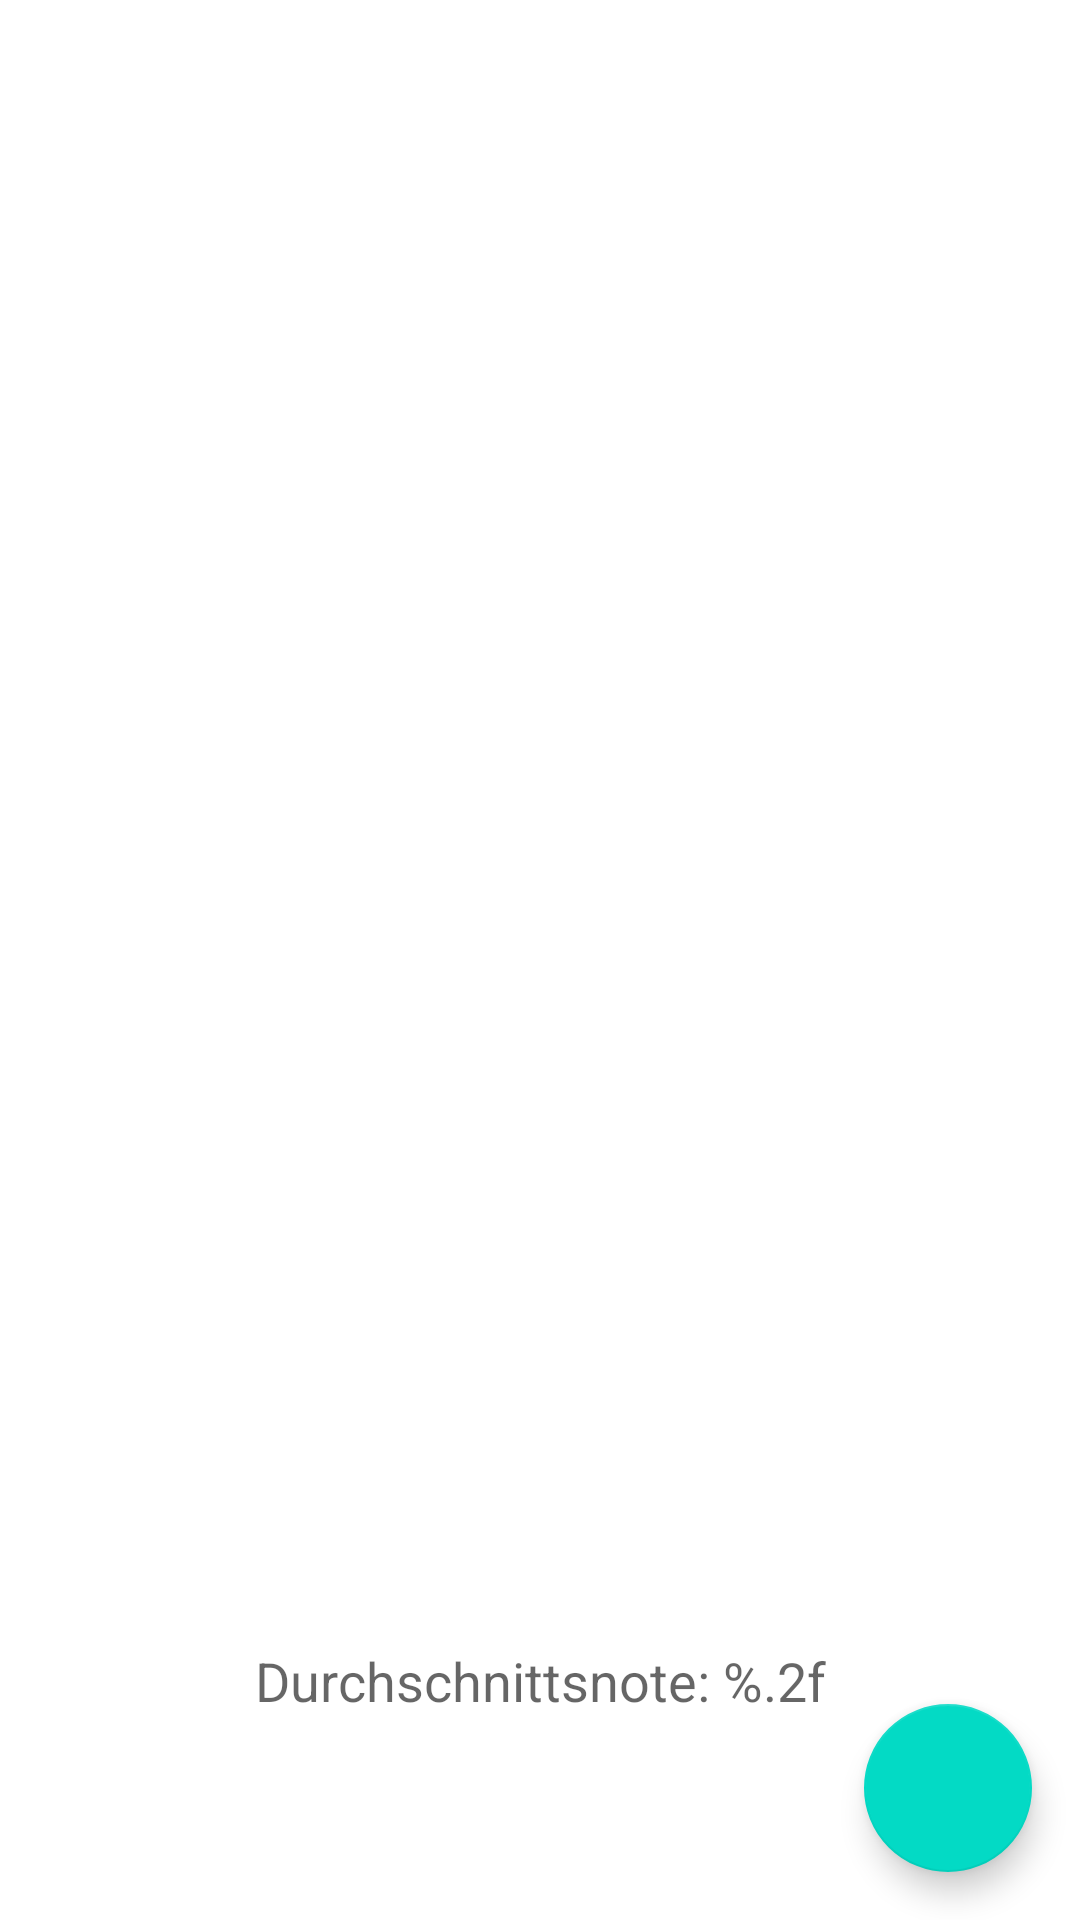

This screen was rendered from an Android layout file. Write that file and the resources it references.
<!-- AndroidManifest.xml: application theme Theme.KantiOrganizer -->
<!-- res/layout/fragment_dashboard.xml -->
<?xml version="1.0" encoding="utf-8"?>
<androidx.constraintlayout.widget.ConstraintLayout xmlns:android="http://schemas.android.com/apk/res/android"
    xmlns:app="http://schemas.android.com/apk/res-auto"
    xmlns:tools="http://schemas.android.com/tools"
    android:layout_width="match_parent"
    android:layout_height="match_parent"
    tools:context=".ui.dashboard.DashboardFragment">

    <androidx.recyclerview.widget.RecyclerView
        android:id="@+id/recyclerView"
        android:layout_width="0dp"
        android:layout_height="0dp"
        android:layout_marginStart="8dp"
        android:layout_marginTop="8dp"
        android:layout_marginEnd="8dp"
        android:layout_marginBottom="16dp"
        app:layout_constraintBottom_toTopOf="@+id/floatingActionButton"
        app:layout_constraintEnd_toEndOf="parent"
        app:layout_constraintStart_toStartOf="parent"
        app:layout_constraintTop_toTopOf="parent" />

    <com.google.android.material.floatingactionbutton.FloatingActionButton
        android:id="@+id/floatingActionButton"
        android:layout_width="wrap_content"
        android:layout_height="wrap_content"
        android:layout_margin="16dp"
        android:src="@drawable/ic_add_calendar"
        app:layout_constraintBottom_toBottomOf="parent"
        app:layout_constraintEnd_toEndOf="parent" />

    <TextView
        android:id="@+id/averageGrade"
        android:layout_width="wrap_content"
        android:layout_height="wrap_content"
        android:text="@string/average_grade"
        android:textAppearance="?android:textAppearanceMedium"
        app:layout_constraintBottom_toTopOf="@+id/floatingActionButton"
        app:layout_constraintEnd_toEndOf="parent"
        app:layout_constraintStart_toStartOf="parent"
        app:layout_constraintTop_toBottomOf="@id/recyclerView" />

</androidx.constraintlayout.widget.ConstraintLayout>
<!-- resources referenced by this layout -->
<resources>
  <string name="average_grade">Durchschnittsnote: %.2f</string>
  <style name="Theme.KantiOrganizer" parent="Theme.MaterialComponents.DayNight.DarkActionBar">
          
          <item name="colorPrimary">@color/purple_500</item>
          <item name="colorPrimaryVariant">@color/purple_700</item>
          <item name="colorOnPrimary">@color/white</item>
          
          <item name="colorSecondary">@color/teal_200</item>
          <item name="colorSecondaryVariant">@color/teal_700</item>
          <item name="colorOnSecondary">@color/black</item>
          
          <item name="android:statusBarColor">?attr/colorPrimaryVariant</item>
          
      </style>
  <!-- not gathered from this repository: default colours our renderer supplied (Android Studio template values) -->
  <color name="purple_500">#FF6200EE</color>
  <color name="purple_700">#FF3700B3</color>
  <color name="teal_200">#FF03DAC5</color>
  <color name="teal_700">#FF018786</color>
  <color name="black">#FF000000</color>
  <color name="white">#FFFFFFFF</color>
</resources>
